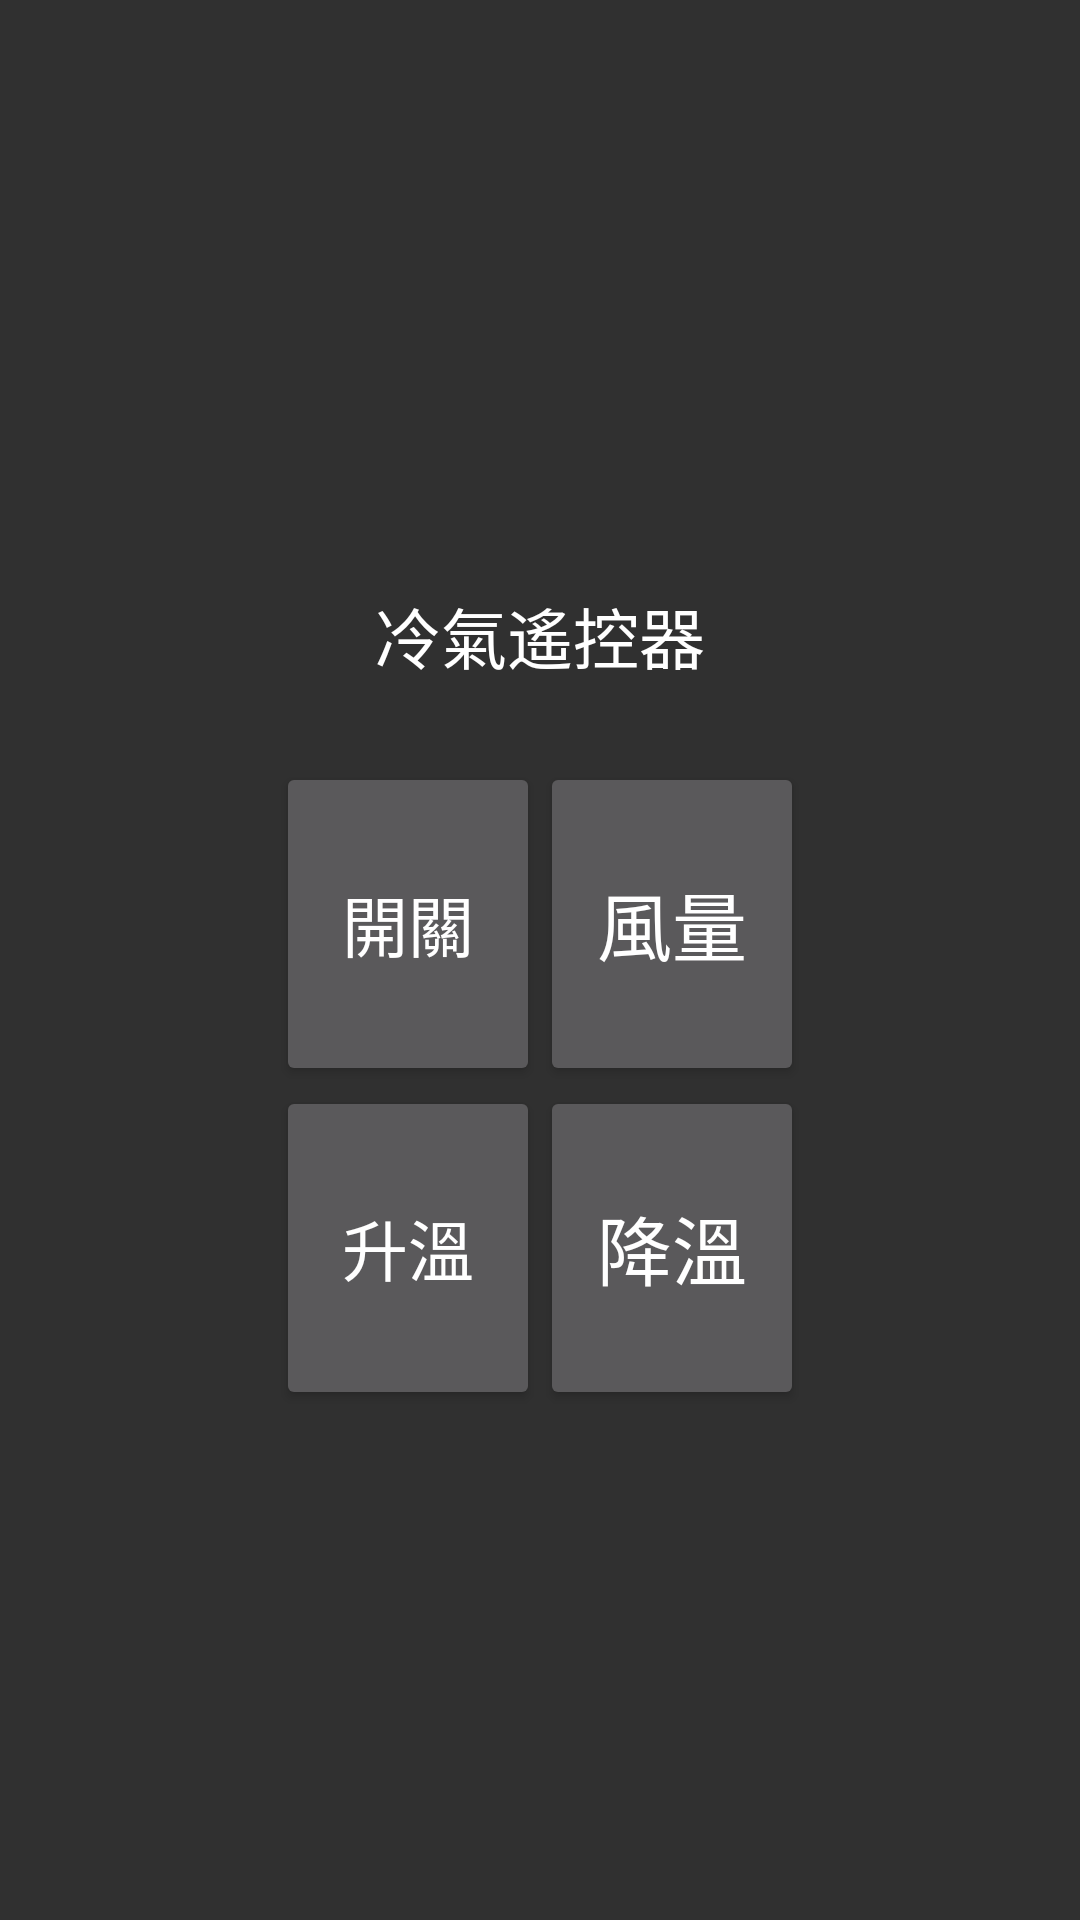

Write the Android layout XML for this screen, with the resource values it uses.
<!-- AndroidManifest.xml: application theme AppTheme -->
<!-- res/layout/fragment_controller_air.xml -->
<RelativeLayout xmlns:android="http://schemas.android.com/apk/res/android"
    xmlns:tools="http://schemas.android.com/tools" android:layout_width="match_parent"
    android:layout_height="match_parent" android:paddingLeft="@dimen/activity_horizontal_margin"
    android:paddingRight="@dimen/activity_horizontal_margin"
    android:paddingTop="@dimen/activity_vertical_margin"
    android:paddingBottom="@dimen/activity_vertical_margin"
    android:id="@+id/TVLayout"
    tools:context=".SmartHome$PlaceholderFragment"
    android:gravity="center">

    <TableLayout
        android:layout_width="wrap_content"
        android:layout_height="300dp"
        android:layout_alignParentTop="true"
        android:layout_centerHorizontal="true"
        android:gravity="center">

        <TextView
            android:layout_width="wrap_content"
            android:layout_height="wrap_content"
            android:textAppearance="?android:attr/textAppearanceLarge"
            android:text="冷氣遙控器"
            android:id="@+id/textView2"
            android:layout_weight="1"
            android:gravity="center" />

        <TableRow
            android:layout_width="wrap_content"
            android:layout_height="wrap_content"
            android:layout_weight="1">

            <Button
                android:layout_width="match_parent"
                android:layout_height="match_parent"
                android:text="開關"
                android:tag="power"
                android:id="@+id/AirPower"
                android:layout_weight="1"
                android:textSize="22dp" />

            <Button
                android:layout_width="match_parent"
                android:layout_height="match_parent"
                android:text="風量"
                android:tag="wind"
                android:id="@+id/wind"
                android:layout_weight="1"
                android:textSize="25dp" />

        </TableRow>

        <TableRow
            android:layout_width="wrap_content"
            android:layout_height="wrap_content"
            android:layout_weight="1" >

            <Button
                android:layout_width="match_parent"
                android:layout_height="match_parent"
                android:text="升溫"
                android:tag="tempUp"
                android:id="@+id/tempUp"
                android:layout_weight="1"
                android:textSize="22dp" />

            <Button
                android:layout_width="match_parent"
                android:layout_height="match_parent"
                android:text="降溫"
                android:tag="tempDown"
                android:id="@+id/tempDown"
                android:layout_weight="1"
                android:textSize="25dp" />
        </TableRow>

    </TableLayout>

</RelativeLayout>
<!-- resources referenced by this layout -->
<resources>
  <style name="AppTheme" parent="Theme.AppCompat">
          
      </style>
</resources>
